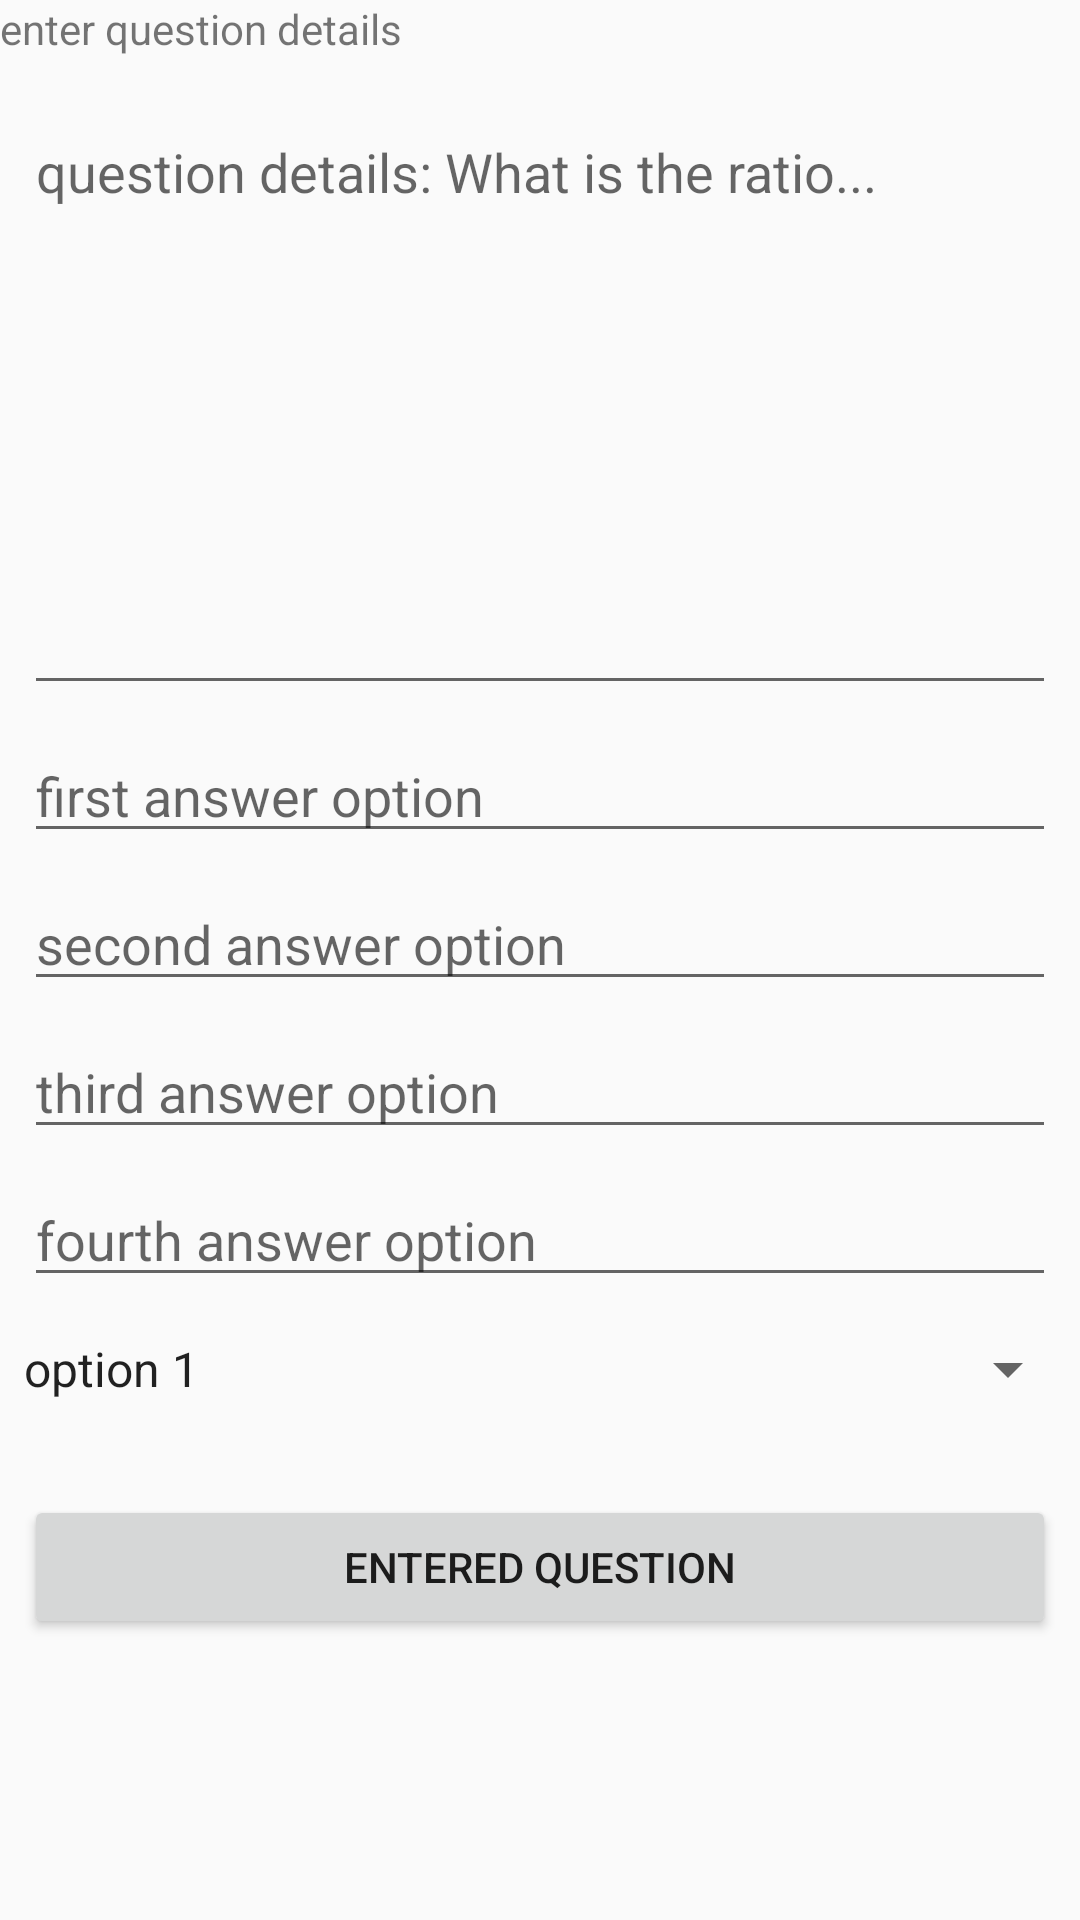

Android layout source for this screen:
<!-- AndroidManifest.xml: application theme Theme.AppCompat.Light.NoActionBar -->
<!-- res/layout/fragment_set_questio_details.xml -->
<?xml version="1.0" encoding="utf-8"?>
<FrameLayout xmlns:android="http://schemas.android.com/apk/res/android"
    xmlns:app="http://schemas.android.com/apk/res-auto"
    xmlns:tools="http://schemas.android.com/tools"
    android:layout_width="match_parent"
    android:layout_height="match_parent"
    tools:context=".forquestions.SetQuestioDetailsFragment">

    

    <androidx.constraintlayout.widget.ConstraintLayout
        android:layout_width="match_parent"
        android:layout_height="match_parent">

        <TextView
            android:id="@+id/textView3"
            android:layout_width="wrap_content"
            android:layout_height="wrap_content"
            android:text="enter question details"
            app:layout_constraintStart_toStartOf="parent"
            app:layout_constraintTop_toTopOf="parent" />

        <EditText
            android:id="@+id/question_detail"
            android:layout_width="match_parent"
            android:layout_height="200dp"
            android:layout_marginStart="8dp"
            android:layout_marginTop="16dp"
            android:layout_marginEnd="8dp"
            android:ems="10"
            android:gravity="start|top"
            android:hint="question details: What is the ratio..."
            android:inputType="textMultiLine"
            app:layout_constraintEnd_toEndOf="parent"
            app:layout_constraintStart_toStartOf="parent"
            app:layout_constraintTop_toBottomOf="@+id/textView3" />

        <EditText
            android:id="@+id/opt_1"
            android:layout_width="match_parent"
            android:layout_height="wrap_content"
            android:layout_marginStart="8dp"
            android:layout_marginTop="8dp"
            android:layout_marginEnd="8dp"
            android:ems="10"
            android:hint="first answer option "
            android:inputType="textPersonName"
            app:layout_constraintEnd_toEndOf="parent"
            app:layout_constraintStart_toStartOf="parent"
            app:layout_constraintTop_toBottomOf="@+id/question_detail" />

        <EditText
            android:id="@+id/opt_2"
            android:layout_width="match_parent"
            android:layout_height="wrap_content"
            android:layout_marginStart="8dp"
            android:layout_marginTop="8dp"
            android:layout_marginEnd="8dp"
            android:ems="10"
            android:hint="second answer option"
            android:inputType="textPersonName"
            app:layout_constraintEnd_toEndOf="parent"
            app:layout_constraintStart_toStartOf="parent"
            app:layout_constraintTop_toBottomOf="@+id/opt_1" />

        <EditText
            android:id="@+id/opt_3"
            android:layout_width="match_parent"
            android:layout_height="wrap_content"
            android:layout_marginStart="8dp"
            android:layout_marginTop="8dp"
            android:layout_marginEnd="8dp"
            android:ems="10"
            android:hint="third answer option"
            android:inputType="textPersonName"
            app:layout_constraintEnd_toEndOf="parent"
            app:layout_constraintStart_toStartOf="parent"
            app:layout_constraintTop_toBottomOf="@+id/opt_2" />

        <EditText
            android:id="@+id/opt_4"
            android:layout_width="match_parent"
            android:layout_height="wrap_content"
            android:layout_marginStart="8dp"
            android:layout_marginTop="8dp"
            android:layout_marginEnd="8dp"
            android:ems="10"
            android:hint="fourth answer option"
            android:inputType="textPersonName"
            app:layout_constraintEnd_toEndOf="parent"
            app:layout_constraintStart_toStartOf="parent"
            app:layout_constraintTop_toBottomOf="@+id/opt_3" />

        <Button
            android:id="@+id/to_confirm_question"
            android:layout_width="match_parent"
            android:layout_height="wrap_content"
            android:layout_marginStart="8dp"
            android:layout_marginTop="30dp"
            android:layout_marginEnd="8dp"
            android:text="Entered Question"
            app:layout_constraintEnd_toEndOf="parent"
            app:layout_constraintHorizontal_bias="0.0"
            app:layout_constraintStart_toStartOf="parent"
            app:layout_constraintTop_toBottomOf="@+id/right_answer" />

        <Spinner
            android:id="@+id/right_answer"
            android:layout_width="match_parent"
            android:layout_height="wrap_content"
            android:layout_marginTop="12dp"
            app:layout_constraintEnd_toEndOf="parent"
            app:layout_constraintStart_toStartOf="parent"
            app:layout_constraintTop_toBottomOf="@+id/opt_4"
            android:entries="@array/right_answer"
            />
    </androidx.constraintlayout.widget.ConstraintLayout>
</FrameLayout>
<!-- resources referenced by this layout -->
<resources>
  <string-array name="right_answer">
          <item>option 1</item>
          <item>option 2</item>
          <item>option 3</item>
          <item>option 4</item>
      </string-array>
</resources>
